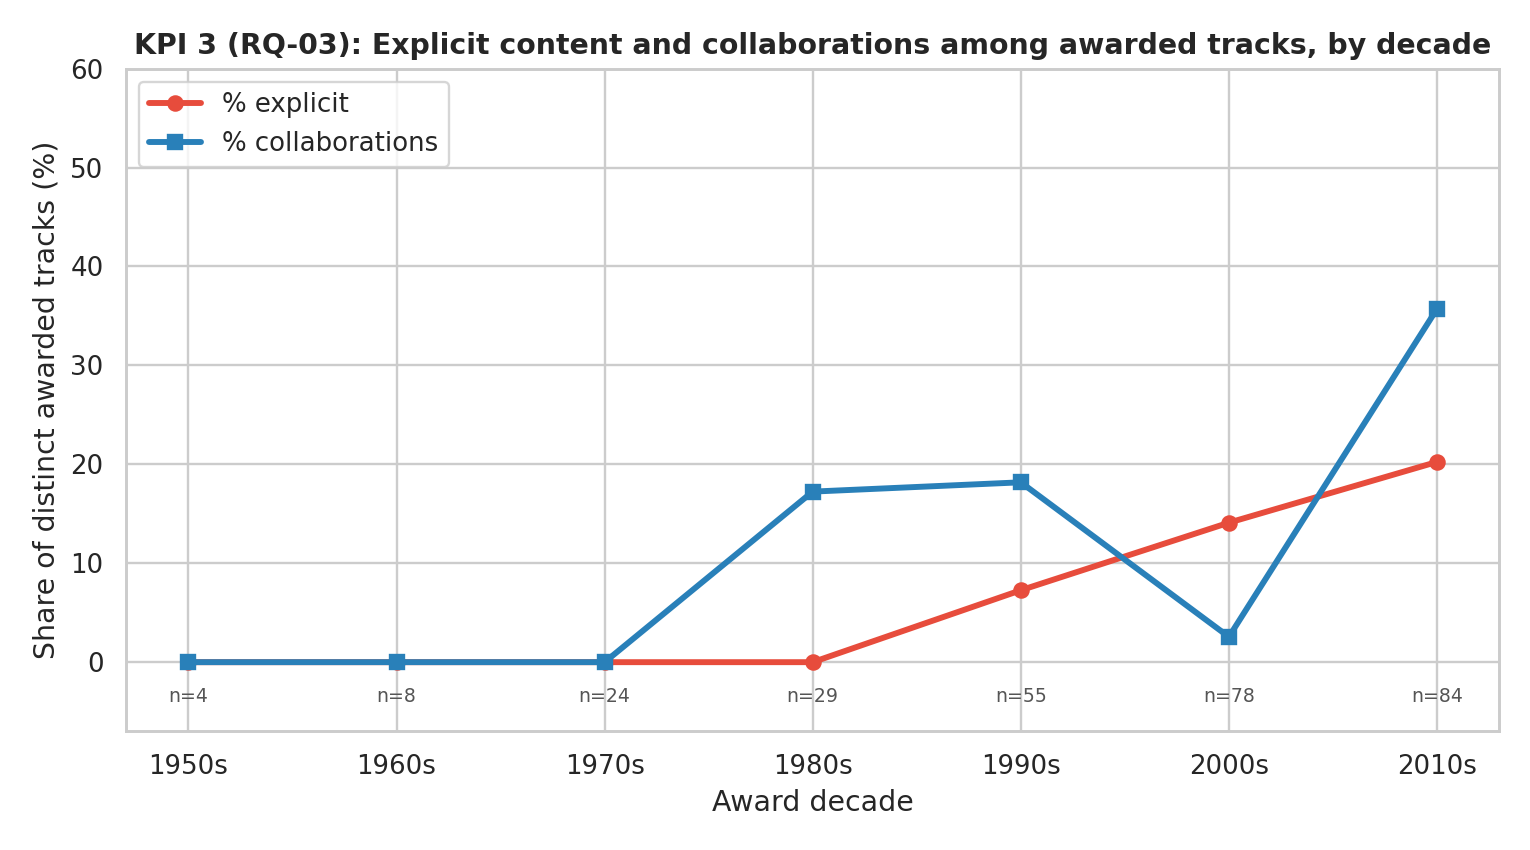

Source data for this figure (header and first rows):
decade, n_winner_tracks, pct_explicit, pct_collaboration
1950s, 4, 0.0, 0.0
1960s, 8, 0.0, 0.0
1970s, 24, 0.0, 0.0
1980s, 29, 0.0, 17.24
1990s, 55, 7.27, 18.18
2000s, 78, 14.1, 2.56
2010s, 84, 20.24, 35.71
